The GitHub repository imdeep2905/COMP6721_Winter2023_GroupA contains a labelled image folder "awa2" with 11 categories: antelope, cow, deer, elephant, giraffe, horse, lion, rabbit, sheep, squirrel, zebra. Examples follow, each with its label.

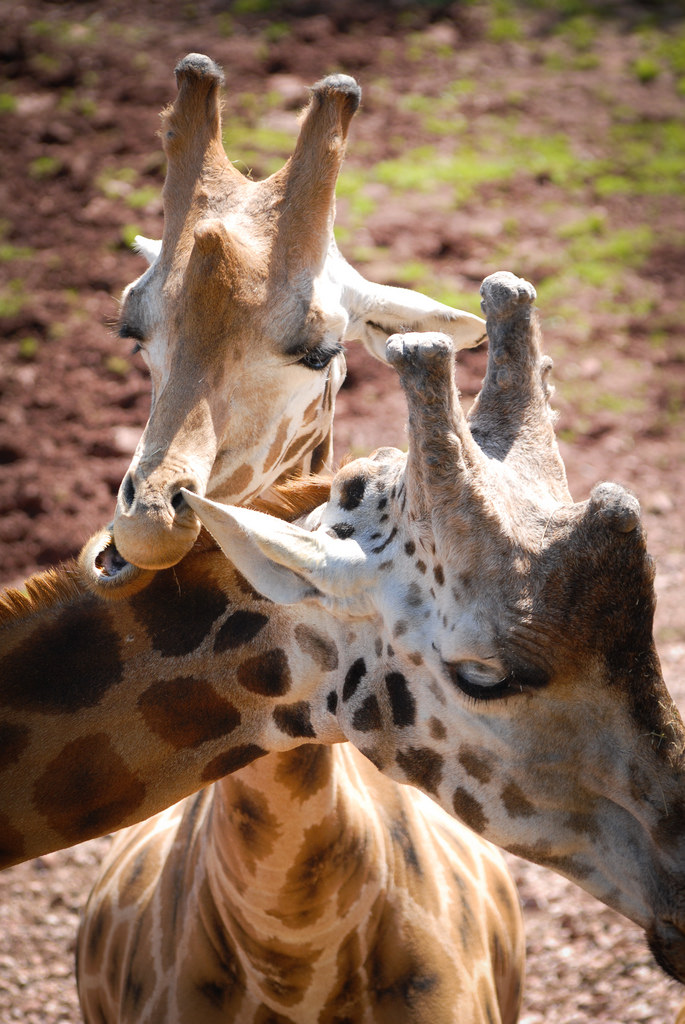
Label: giraffe

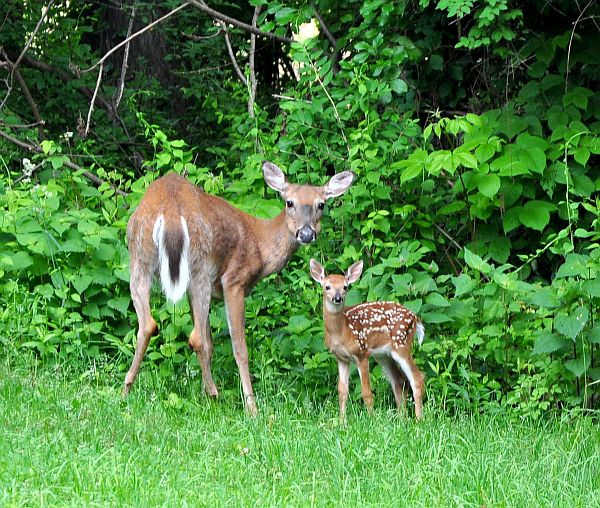
Label: deer

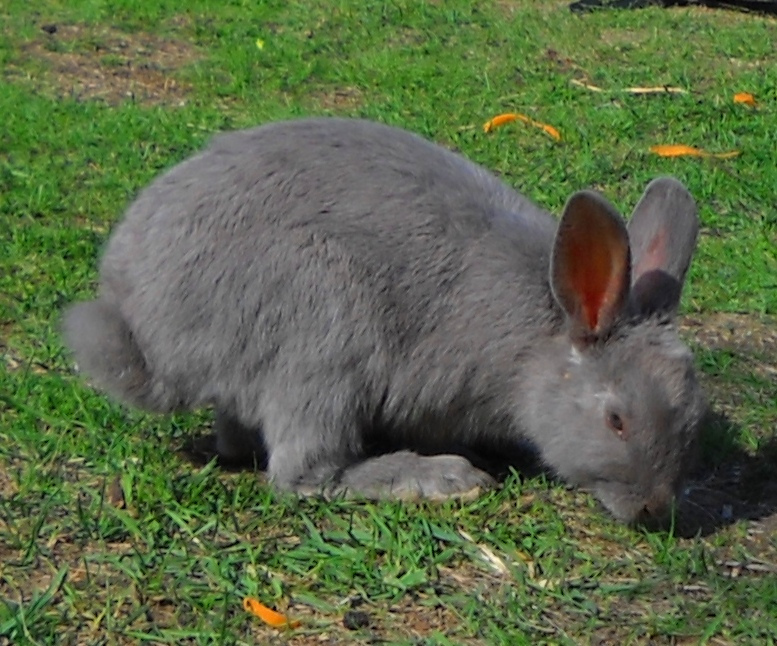
Label: rabbit

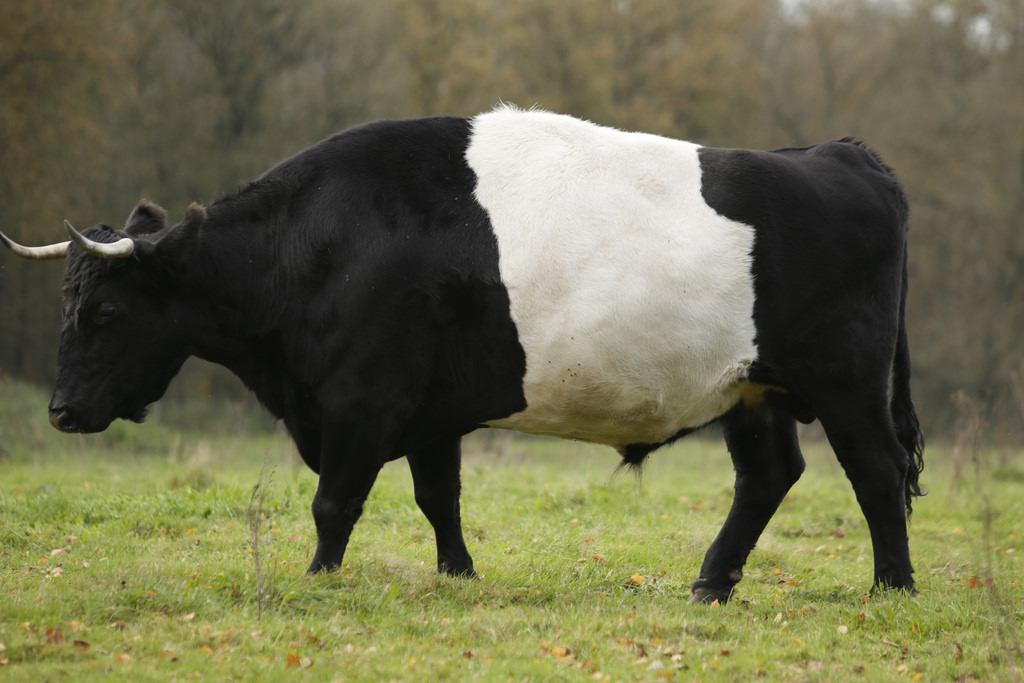
Label: cow

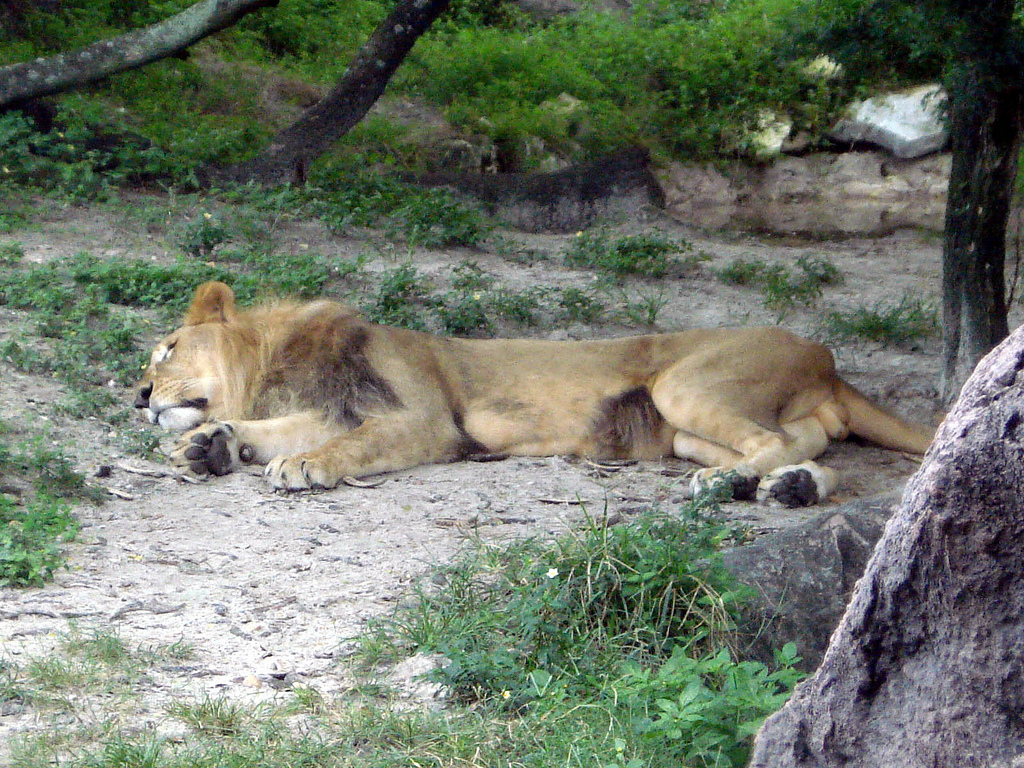
Label: lion

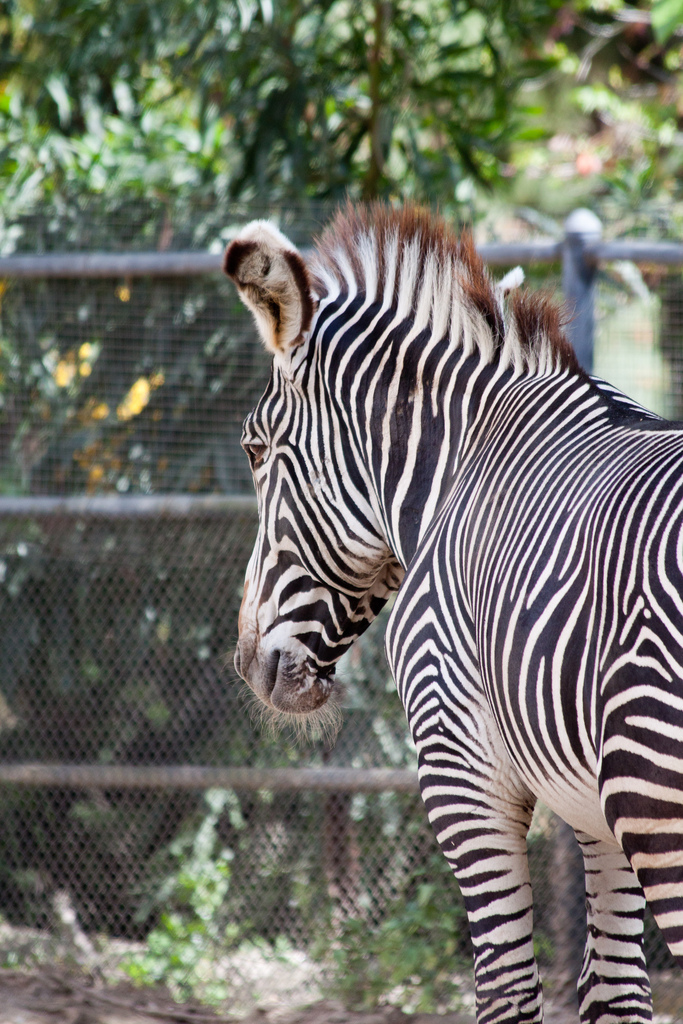
Label: zebra
